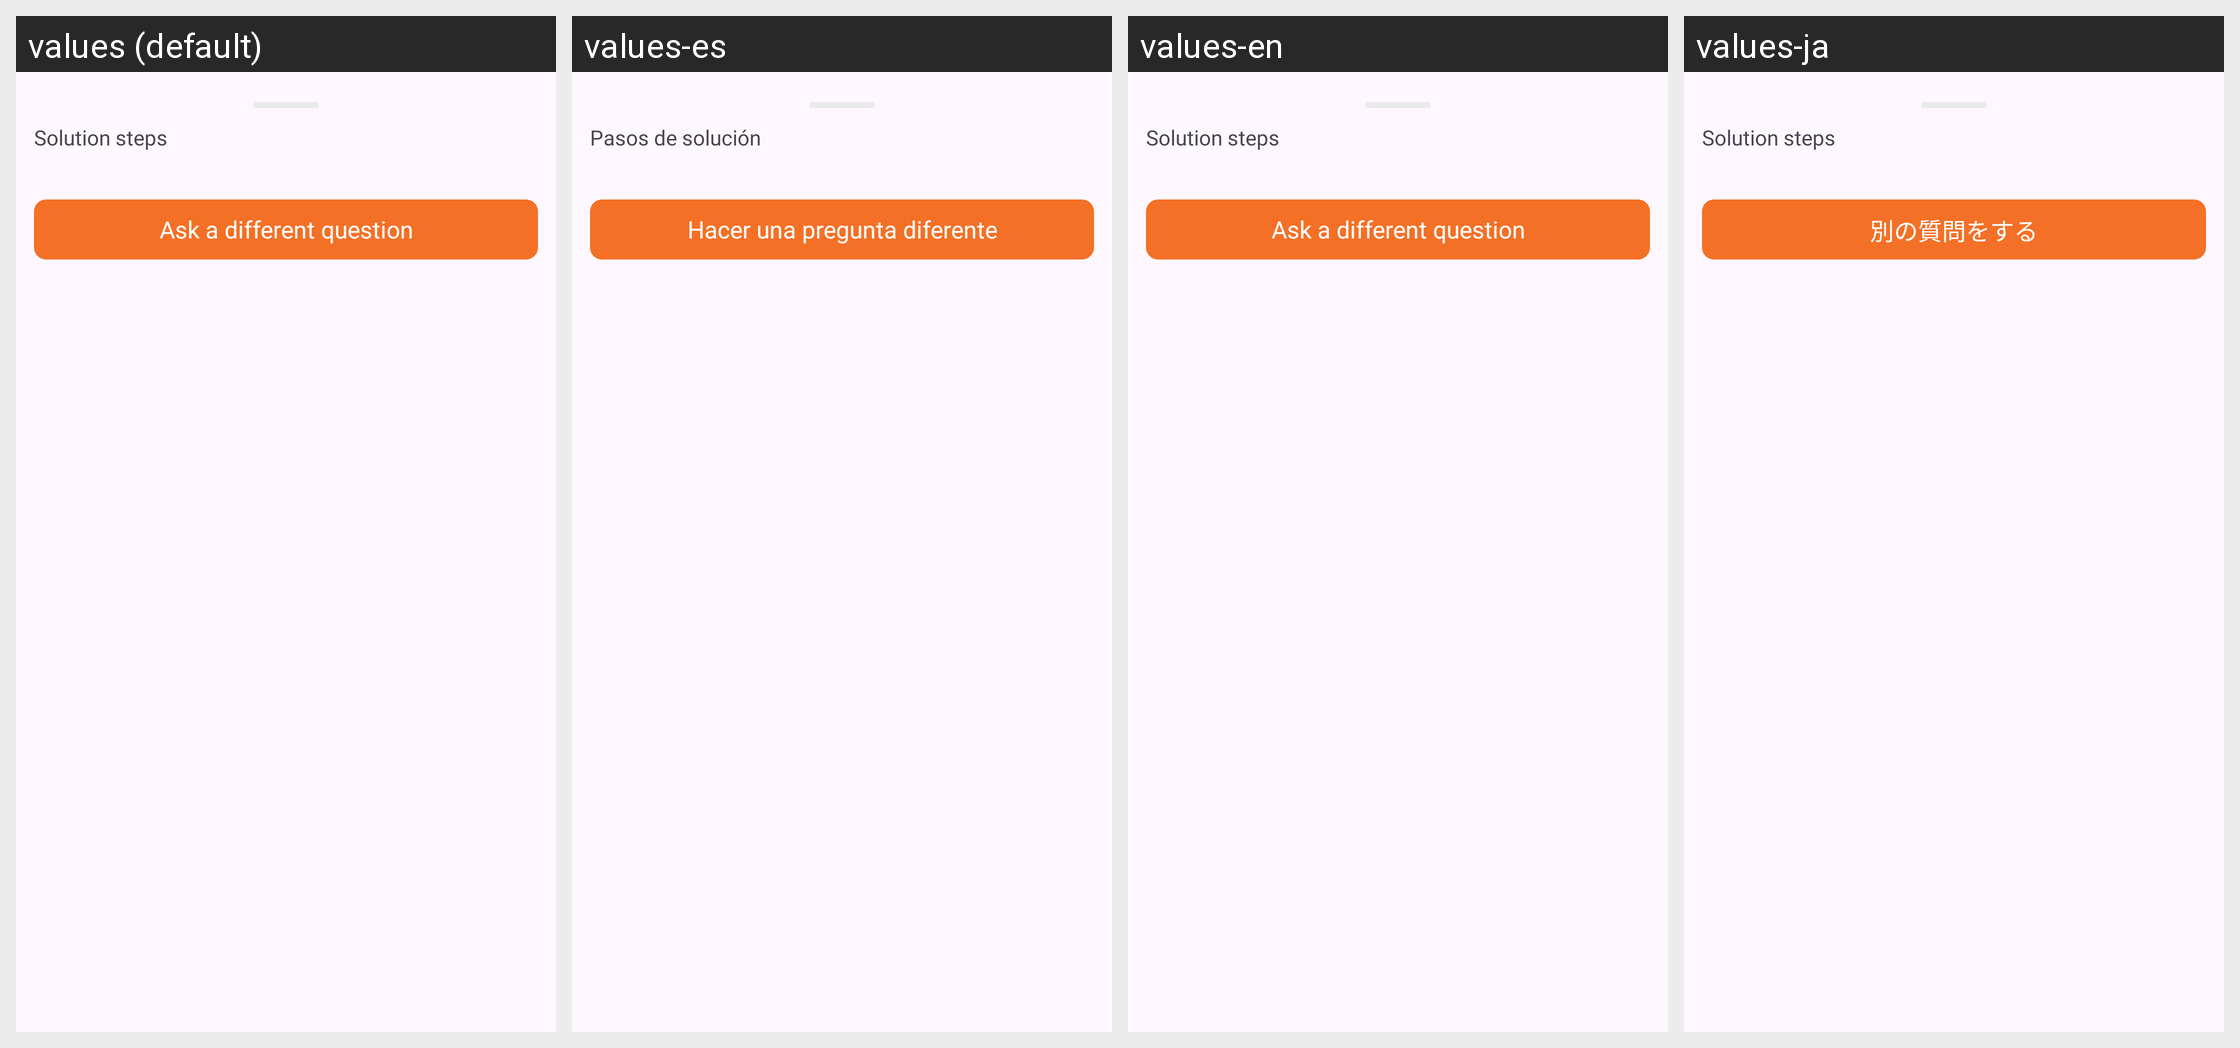

Here is an Android app screen in its default locale and in the app's own translations. Write out the translated-string differences for the strings that appear on this screen.
Android screen res/layout/bottom_sheet_layout.xml rendered under 4 locales, left to right: values (default), values-es, values-en, values-ja. Device: Nexus 5 (rendered at 1080×1920; each locale shown at half size, 540×960, under a caption strip naming it); theme AppTheme.
Other locales in the repository, not shown: values-de, values-fr, values-hi, values-in, values-pt.
Strings drawn on this screen, with the default value and each locale's value (text and hints the layout hard-codes, and strings that could not be matched under every locale, appear in the picture but are not listed):

solution_steps
  values: Solution steps
  values-es: Pasos de solución
  values-en: Solution steps
  values-ja: Solution steps  [not translated; the default value is used]

ask_a_different_question
  values: Ask a different question
  values-es: Hacer una pregunta diferente
  values-en: Ask a different question
  values-ja: 別の質問をする
